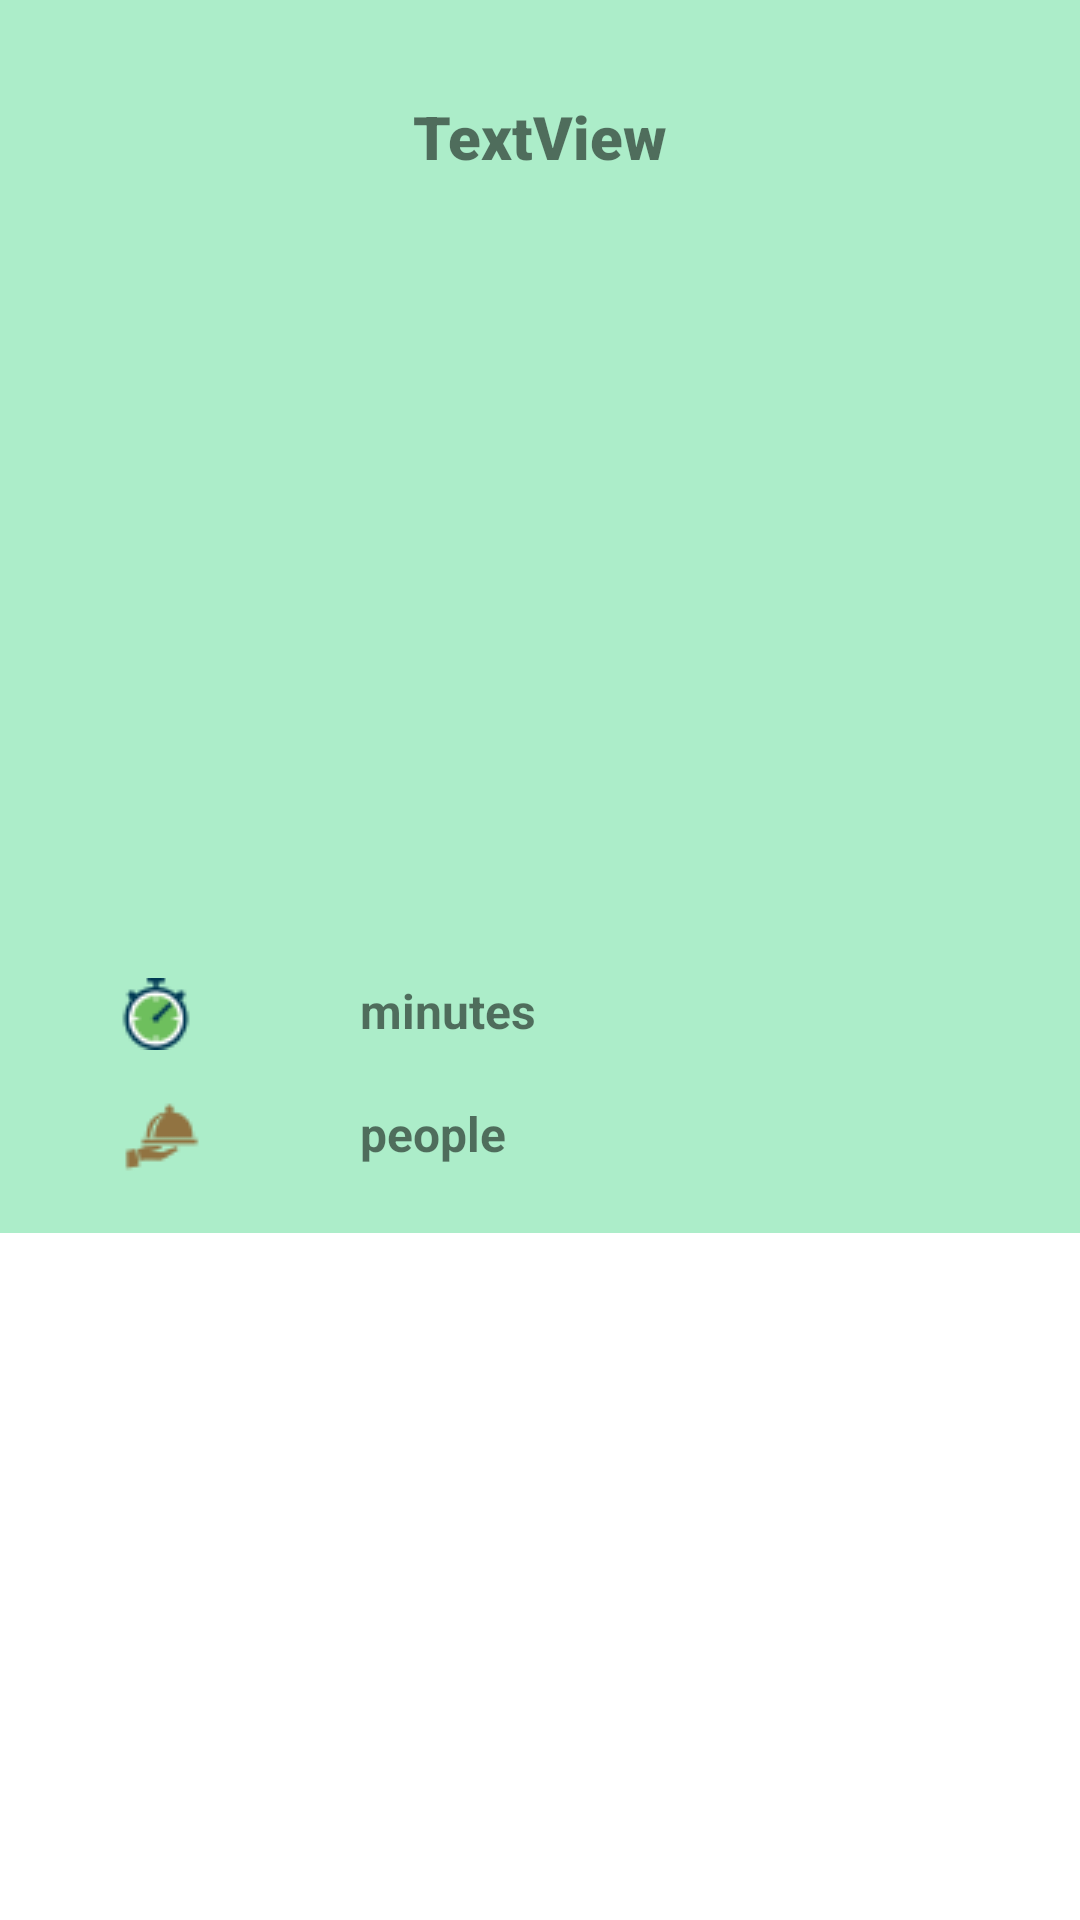

This screen was rendered from an Android layout file. Write that file and the resources it references.
<!-- AndroidManifest.xml: application theme Theme.FoodWasteManageApp -->
<!-- res/layout/activity_recipe.xml -->
<?xml version="1.0" encoding="utf-8"?>
<androidx.constraintlayout.widget.ConstraintLayout xmlns:android="http://schemas.android.com/apk/res/android"
    xmlns:app="http://schemas.android.com/apk/res-auto"
    xmlns:tools="http://schemas.android.com/tools"
    android:layout_width="match_parent"
    android:layout_height="match_parent"
    android:background="#ACEDC9"
    tools:context=".recipes.recipe.RecipeActivity">

    <TextView
        android:id="@+id/recipeHeadingTxt"
        android:layout_width="wrap_content"
        android:layout_height="wrap_content"
        android:layout_marginTop="32dp"
        android:fontFamily="sans-serif-black"
        android:text="TextView"
        android:textSize="20sp"
        android:textStyle="bold"
        app:layout_constraintEnd_toEndOf="parent"
        app:layout_constraintStart_toStartOf="parent"
        app:layout_constraintTop_toTopOf="parent" />

    <ImageView
        android:id="@+id/recipeImg"
        android:layout_marginTop="48dp"
        android:layout_width="220dp"
        android:layout_height="220dp"
        android:layout_gravity="center"
        android:layout_margin="8dp"
        android:padding="2dp"
        app:layout_constraintEnd_toEndOf="parent"
        app:layout_constraintHorizontal_bias="0.498"
        app:layout_constraintStart_toStartOf="parent"
        app:layout_constraintTop_toBottomOf="@+id/recipeHeadingTxt"
        tools:srcCompat="@tools:sample/avatars" />

    <ImageView
        android:id="@+id/imageView"
        android:layout_width="wrap_content"
        android:layout_height="wrap_content"
        android:layout_marginStart="40dp"
        app:layout_constraintStart_toStartOf="parent"
        app:layout_constraintTop_toTopOf="@+id/recipeMinutesTxt"
        app:srcCompat="@drawable/clock" />

    <ImageView
        android:id="@+id/imageView6"
        android:layout_width="wrap_content"
        android:layout_height="wrap_content"
        android:layout_marginStart="40dp"
        app:layout_constraintStart_toStartOf="parent"
        app:layout_constraintTop_toTopOf="@+id/recipeMinutesTxt2"
        app:srcCompat="@drawable/serve" />

    <TextView
        android:id="@+id/recipeTimeTxt"
        android:layout_width="wrap_content"
        android:layout_height="wrap_content"
        android:layout_marginStart="31dp"
        android:layout_marginTop="38dp"
        app:layout_constraintStart_toEndOf="@+id/imageView"
        app:layout_constraintTop_toBottomOf="@+id/recipeImg" />

    <TextView
        android:id="@+id/recipeTimeTxt2"
        android:layout_width="wrap_content"
        android:layout_height="wrap_content"
        android:layout_marginStart="28dp"
        android:layout_marginTop="80dp"
        app:layout_constraintStart_toEndOf="@+id/imageView"
        app:layout_constraintTop_toBottomOf="@+id/recipeImg" />

    <TextView
        android:id="@+id/recipeMinutesTxt"
        android:layout_width="wrap_content"
        android:layout_height="wrap_content"
        android:layout_marginStart="25dp"
        android:layout_marginTop="39dp"
        android:text="minutes"
        android:textSize="16sp"
        android:textStyle="bold"
        app:layout_constraintStart_toEndOf="@+id/recipeTimeTxt"
        app:layout_constraintTop_toBottomOf="@+id/recipeImg" />

    <TextView
        android:id="@+id/recipeMinutesTxt2"
        android:layout_width="wrap_content"
        android:layout_height="wrap_content"
        android:layout_marginStart="25dp"
        android:layout_marginTop="80dp"
        android:text="people"
        android:textSize="16sp"
        android:textStyle="bold"
        app:layout_constraintStart_toEndOf="@+id/recipeTimeTxt"
        app:layout_constraintTop_toBottomOf="@+id/recipeImg" />

    <FrameLayout
        android:layout_width="0dp"
        android:layout_height="0dp"
        android:layout_marginTop="20dp"
        android:background="#FFFFFF"
        app:layout_constraintBottom_toBottomOf="parent"
        app:layout_constraintEnd_toEndOf="parent"
        app:layout_constraintStart_toStartOf="parent"
        app:layout_constraintTop_toBottomOf="@+id/imageView6"
        app:layout_constraintVertical_bias="1.0">

    </FrameLayout>
</androidx.constraintlayout.widget.ConstraintLayout>
<!-- resources referenced by this layout -->
<resources>
  <!-- drawable clock: png bitmap (drawable-v24, 1272 bytes) -->
  <!-- drawable serve: png bitmap (drawable-v24, 804 bytes) -->
  <style name="Theme.FoodWasteManageApp" parent="Theme.AppCompat.Light.NoActionBar">
          
          <item name="colorPrimary">@color/purple_500</item>
          <item name="colorPrimaryVariant">@color/purple_700</item>
          <item name="colorOnPrimary">@color/white</item>
          
          <item name="colorSecondary">@color/teal_200</item>
          <item name="colorSecondaryVariant">@color/teal_700</item>
          <item name="colorOnSecondary">@color/black</item>
          
          <item name="android:statusBarColor">?attr/colorPrimaryVariant</item>
          
      </style>
  <!-- not gathered from this repository: default colours our renderer supplied (Android Studio template values) -->
  <color name="purple_500">#FF6200EE</color>
  <color name="purple_700">#FF3700B3</color>
  <color name="teal_200">#FF03DAC5</color>
  <color name="teal_700">#FF018786</color>
  <color name="black">#FF000000</color>
  <color name="white">#FFFFFFFF</color>
</resources>
